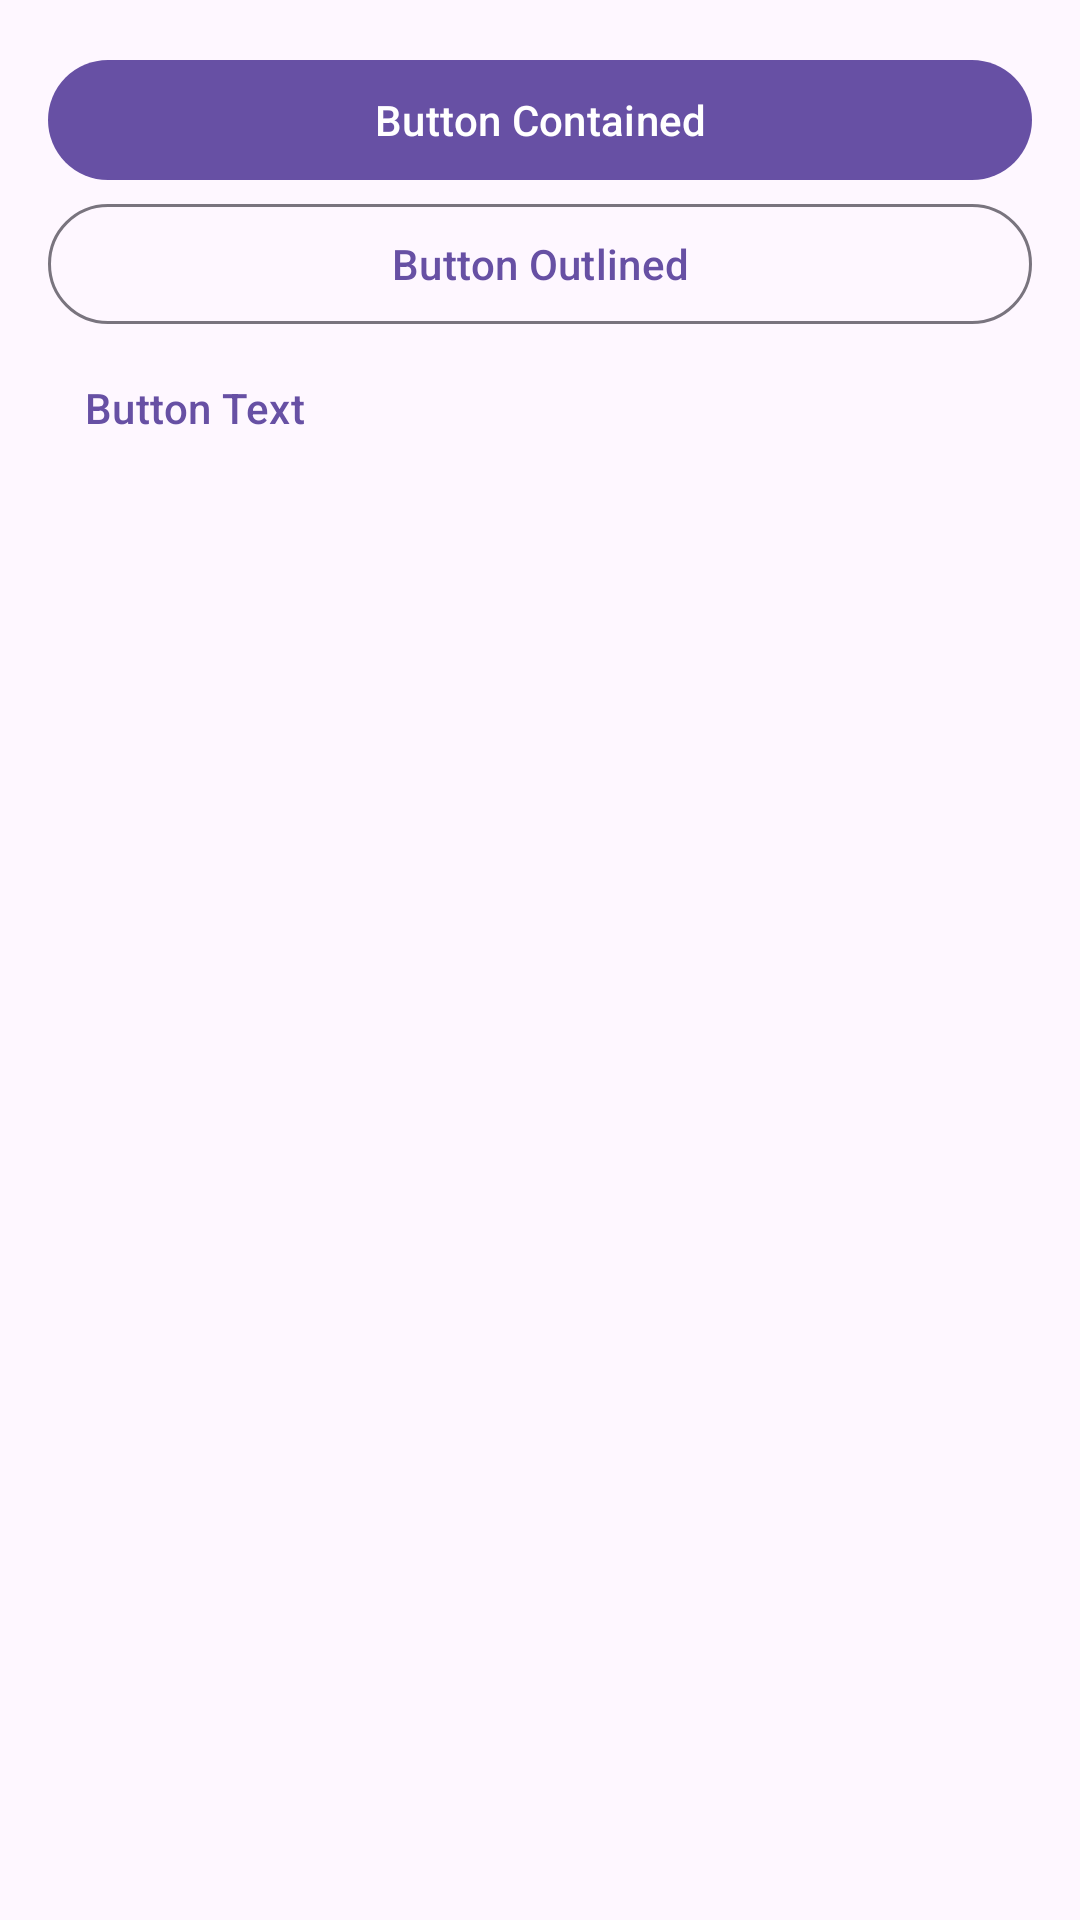

Reconstruct the res/layout file that produces this screen, plus the resources it refers to.
<!-- AndroidManifest.xml: application theme Theme.AndroidMD -->
<!-- res/layout/activity_buttons.xml -->
<?xml version="1.0" encoding="utf-8"?>
<LinearLayout xmlns:android="http://schemas.android.com/apk/res/android"
    xmlns:tools="http://schemas.android.com/tools"
    android:layout_width="match_parent"
    android:layout_height="match_parent"
    xmlns:app="http://schemas.android.com/apk/res-auto"
    android:orientation="vertical"
    android:padding="16dp"
    tools:ignore="HardcodedText">

    <com.google.android.material.button.MaterialButton
        android:layout_width="match_parent"
        android:layout_height="wrap_content"
        android:text="Button Contained"
        app:icon="@drawable/img_assistant"
        app:iconTint="#fff"
        tools:ignore="MissingConstraints" />

    <com.google.android.material.button.MaterialButton
        style="@style/Widget.Material3.Button.OutlinedButton"
        android:layout_width="match_parent"
        android:layout_height="wrap_content"
        android:text="Button Outlined"
        app:icon="@drawable/img_assistant"
        tools:ignore="MissingConstraints"
        />

    <com.google.android.material.button.MaterialButton
        style="@style/Widget.Material3.Button.TextButton"
        android:layout_width="wrap_content"
        android:layout_height="wrap_content"
        android:text="Button Text"
        app:icon="@drawable/img_assistant"
        tools:ignore="MissingConstraints"
        />

</LinearLayout>
<!-- resources referenced by this layout -->
<resources>
  <style name="Theme.AndroidMD" parent="Base.Theme.AndroidMD" />
  <style name="Base.Theme.AndroidMD" parent="Theme.Material3.DayNight.NoActionBar">
          
          
      </style>
</resources>
